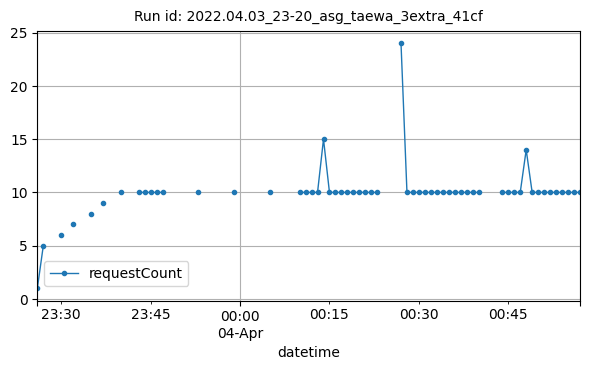

Source data for this figure (header and first rows):
datetime, requestCount
2022-04-03T23:26:00Z, 1
2022-04-03T23:27:00Z, 5
2022-04-03T23:30:00Z, 6
2022-04-03T23:32:00Z, 7
2022-04-03T23:35:00Z, 8
2022-04-03T23:37:00Z, 9
2022-04-03T23:40:00Z, 10
2022-04-03T23:43:00Z, 10
2022-04-03T23:44:00Z, 10
2022-04-03T23:45:00Z, 10
2022-04-03T23:46:00Z, 10
2022-04-03T23:47:00Z, 10
2022-04-03T23:53:00Z, 10
2022-04-03T23:59:00Z, 10
2022-04-04T00:05:00Z, 10
2022-04-04T00:10:00Z, 10
2022-04-04T00:11:00Z, 10
2022-04-04T00:12:00Z, 10
2022-04-04T00:13:00Z, 10
2022-04-04T00:14:00Z, 15
2022-04-04T00:15:00Z, 10
2022-04-04T00:16:00Z, 10
2022-04-04T00:17:00Z, 10
2022-04-04T00:18:00Z, 10
2022-04-04T00:19:00Z, 10
2022-04-04T00:20:00Z, 10
2022-04-04T00:21:00Z, 10
2022-04-04T00:22:00Z, 10
2022-04-04T00:23:00Z, 10
2022-04-04T00:27:00Z, 24
2022-04-04T00:28:00Z, 10
2022-04-04T00:29:00Z, 10
2022-04-04T00:30:00Z, 10
2022-04-04T00:31:00Z, 10
2022-04-04T00:32:00Z, 10
2022-04-04T00:33:00Z, 10
2022-04-04T00:34:00Z, 10
2022-04-04T00:35:00Z, 10
2022-04-04T00:36:00Z, 10
2022-04-04T00:37:00Z, 10
2022-04-04T00:38:00Z, 10
2022-04-04T00:39:00Z, 10
2022-04-04T00:40:00Z, 10
2022-04-04T00:44:00Z, 10
2022-04-04T00:45:00Z, 10
2022-04-04T00:46:00Z, 10
2022-04-04T00:47:00Z, 10
2022-04-04T00:48:00Z, 14
2022-04-04T00:49:00Z, 10
2022-04-04T00:50:00Z, 10
2022-04-04T00:51:00Z, 10
2022-04-04T00:52:00Z, 10
2022-04-04T00:53:00Z, 10
2022-04-04T00:54:00Z, 10
2022-04-04T00:55:00Z, 10
2022-04-04T00:56:00Z, 10
2022-04-04T00:57:00Z, 10
